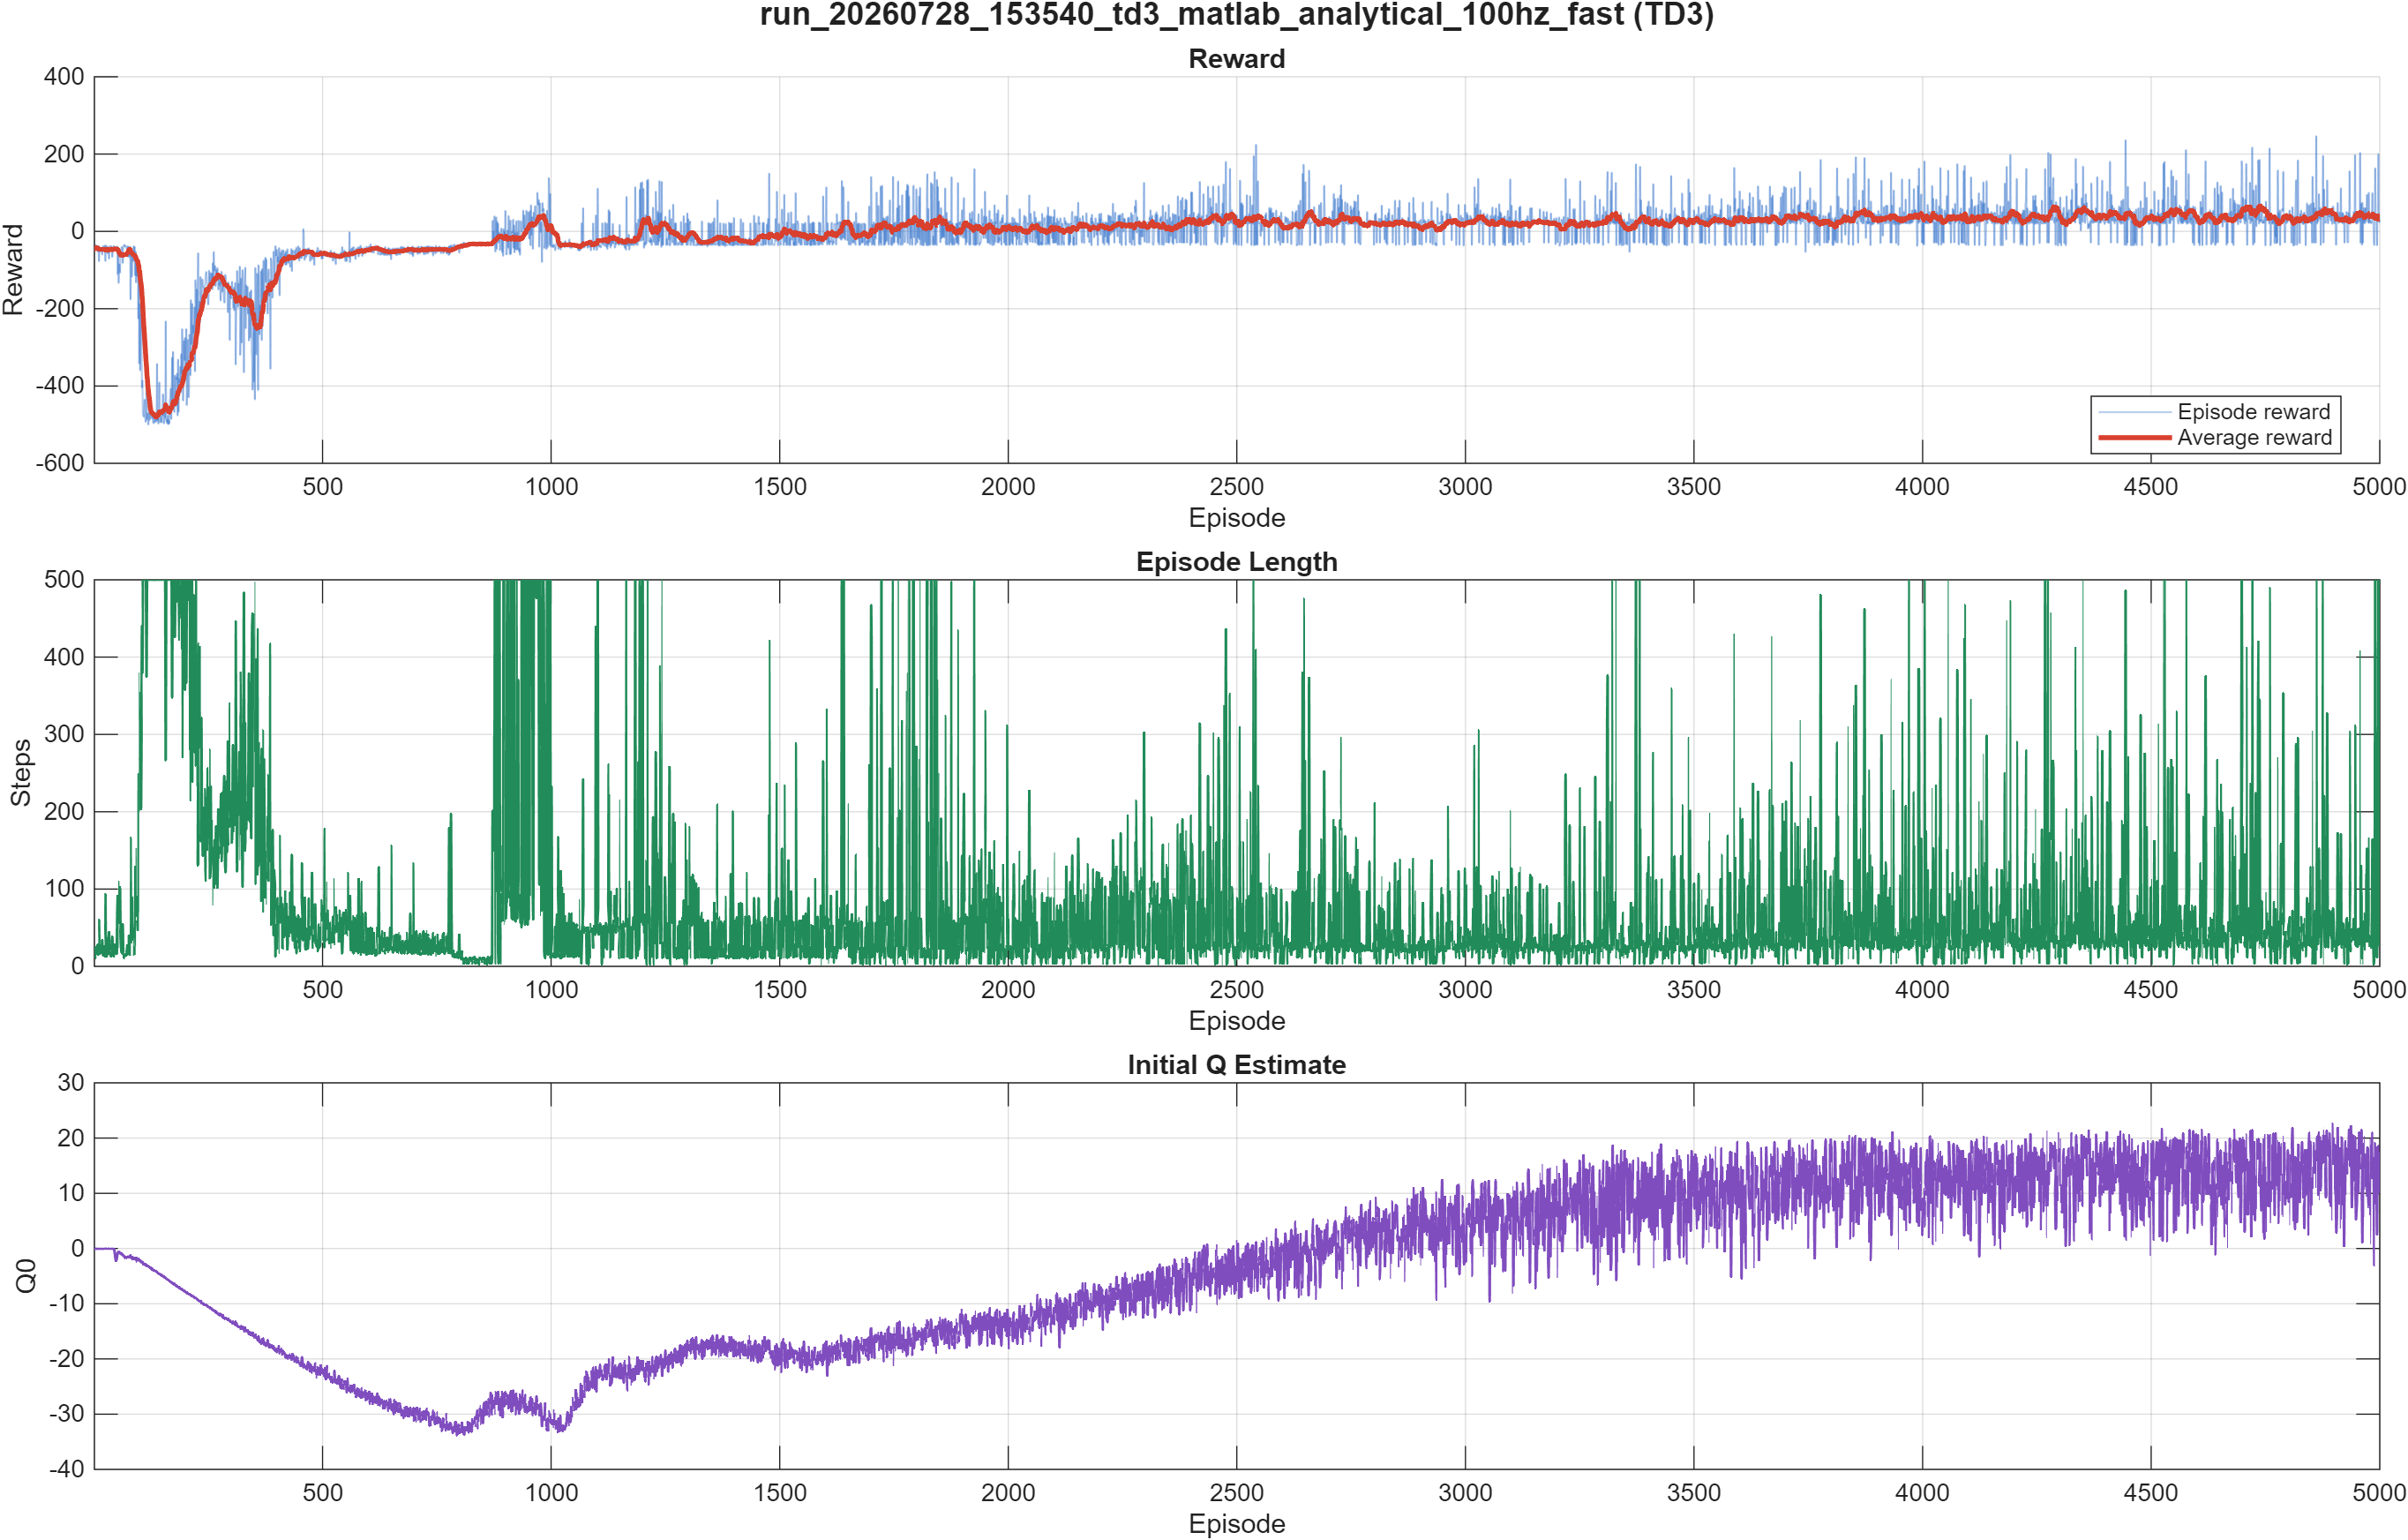

The data file committed next to this chart (first rows):
Episode, EpisodeReward, EpisodeSteps, AverageReward, StepCount, EpisodeQ0
1, -44.17, 19, -44.17, 19, -0.05355
2, -46.4, 25, -45.29, 44, -0.05172
3, -42.91, 19, -44.49, 63, -0.04969
4, -34.77, 11, -42.06, 74, -0.05071
5, -47.33, 25, -43.12, 99, -0.04075
6, -39.67, 16, -42.54, 115, -0.04384
7, -40.53, 16, -42.26, 131, -0.05077
8, -53.25, 28, -43.63, 159, -0.05264
9, -51.8, 27, -44.54, 186, -0.05513
10, -38.58, 15, -43.94, 201, -0.04724
11, -77.13, 60, -46.96, 261, -0.05466
12, -39.7, 16, -46.35, 277, -0.05334
13, -44.07, 19, -46.18, 296, -0.04962
14, -51.55, 27, -46.56, 323, -0.05038
15, -43.04, 19, -46.33, 342, -0.05173
16, -41.95, 18, -46.05, 360, -0.05427
17, -45.44, 23, -46.02, 383, -0.04525
18, -59.79, 34, -46.78, 417, -0.04758
19, -44.05, 19, -46.64, 436, -0.0487
20, -37.95, 14, -46.2, 450, -0.04597
21, -43.6, 19, -46.17, 469, -0.04615
22, -49.6, 26, -46.33, 495, -0.03977
23, -46.6, 22, -46.52, 517, -0.04937
24, -36.29, 13, -46.59, 530, -0.04194
25, -76.63, 93, -48.06, 623, -0.052
26, -36.08, 14, -47.88, 637, -0.04151
27, -36.57, 13, -47.68, 650, -0.05012
28, -37.24, 13, -46.88, 663, -0.04803
29, -46.49, 23, -46.62, 686, -0.04635
30, -56.78, 36, -47.53, 722, -0.046
31, -39.93, 16, -45.67, 738, -0.04991
32, -56.98, 33, -46.53, 771, -0.041
33, -70.61, 44, -47.86, 815, -0.04903
34, -41.32, 17, -47.35, 832, -0.05173
35, -39.46, 18, -47.17, 850, -0.04269
36, -36.33, 14, -46.89, 864, -0.04298
37, -37.76, 13, -46.5, 877, -0.05535
38, -38.38, 15, -45.43, 892, -0.04567
39, -43.6, 19, -45.41, 911, -0.05124
40, -66.07, 38, -46.82, 949, -0.05296
41, -52.93, 27, -47.28, 976, -0.04461
42, -42.53, 18, -46.93, 994, -0.0504
43, -37.4, 13, -46.47, 1007, -0.05092
44, -39.51, 16, -46.63, 1023, -0.1756
45, -45.55, 22, -45.08, 1045, -0.4741
46, -49.73, 28, -45.76, 1073, -1.064
47, -43.07, 19, -46.08, 1092, -1.762
48, -46.51, 22, -46.55, 1114, -2.234
49, -40.38, 16, -46.24, 1130, -2.147
50, -42.52, 17, -45.53, 1147, -1.779
51, -38.82, 68, -45.47, 1215, -1.215
52, -110.7, 91, -48.16, 1306, -0.8327
53, -48.64, 25, -47.06, 1331, -0.6527
54, -133.3, 109, -51.66, 1440, -0.6539
55, -84.76, 56, -53.93, 1496, -0.6318
56, -84.34, 69, -56.33, 1565, -0.7047
57, -106.4, 102, -59.76, 1667, -0.764
58, -56.18, 45, -60.65, 1712, -0.8644
59, -53.65, 27, -61.15, 1739, -1.024
60, -45.38, 20, -60.12, 1759, -0.9994
... 4,940 more rows
